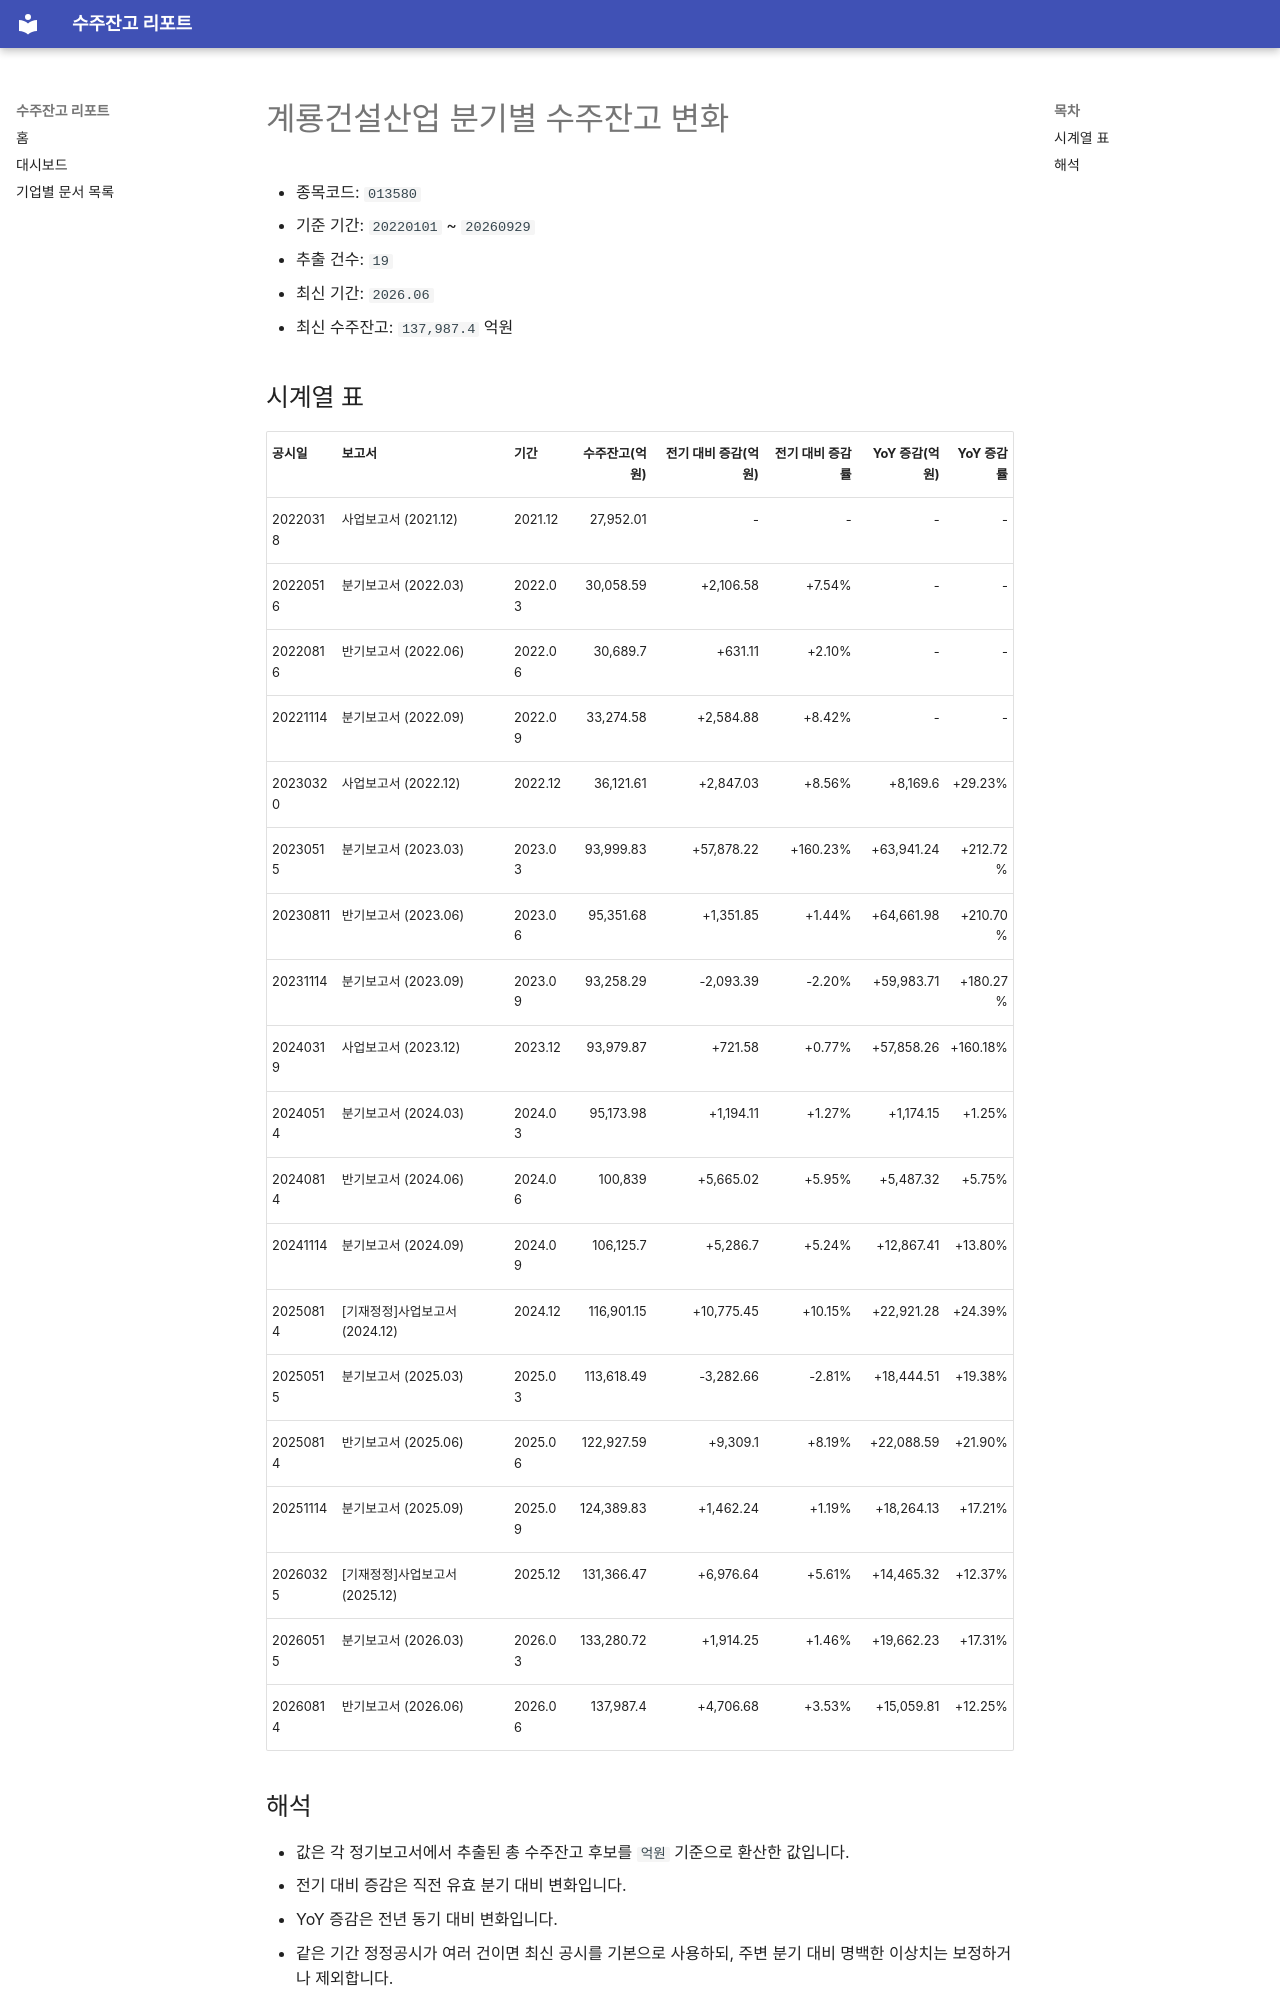

repository: agent-jaden/order-backlog-dashboard · page: companies/계룡건설산업_수주잔고(013580)/index.html · generator: mkdocs

# 계룡건설산업 분기별 수주잔고 변화

- 종목코드: `013580`
- 기준 기간: `20220101` ~ `20260929`
- 추출 건수: `19`
- 최신 기간: `2026.06`
- 최신 수주잔고: `137,987.4` 억원

## 시계열 표

| 공시일 | 보고서 | 기간 | 수주잔고(억원) | 전기 대비 증감(억원) | 전기 대비 증감률 | YoY 증감(억원) | YoY 증감률 |
| --- | --- | --- | ---: | ---: | ---: | ---: | ---: |
| 20220318 | 사업보고서 (2021.12) | 2021.12 | 27,952.01 | - | - | - | - |
| 20220516 | 분기보고서 (2022.03) | 2022.03 | 30,058.59 | +2,106.58 | +7.54% | - | - |
| 20220816 | 반기보고서 (2022.06) | 2022.06 | 30,689.7 | +631.11 | +2.10% | - | - |
| 20221114 | 분기보고서 (2022.09) | 2022.09 | 33,274.58 | +2,584.88 | +8.42% | - | - |
| 20230320 | 사업보고서 (2022.12) | 2022.12 | 36,121.61 | +2,847.03 | +8.56% | +8,169.6 | +29.23% |
| 20230515 | 분기보고서 (2023.03) | 2023.03 | 93,999.83 | +57,878.22 | +160.23% | +63,941.24 | +212.72% |
| 20230811 | 반기보고서 (2023.06) | 2023.06 | 95,351.68 | +1,351.85 | +1.44% | +64,661.98 | +210.70% |
| 20231114 | 분기보고서 (2023.09) | 2023.09 | 93,258.29 | -2,093.39 | -2.20% | +59,983.71 | +180.27% |
| 20240319 | 사업보고서 (2023.12) | 2023.12 | 93,979.87 | +721.58 | +0.77% | +57,858.26 | +160.18% |
| 20240514 | 분기보고서 (2024.03) | 2024.03 | 95,173.98 | +1,194.11 | +1.27% | +1,174.15 | +1.25% |
| 20240814 | 반기보고서 (2024.06) | 2024.06 | 100,839 | +5,665.02 | +5.95% | +5,487.32 | +5.75% |
| 20241114 | 분기보고서 (2024.09) | 2024.09 | 106,125.7 | +5,286.7 | +5.24% | +12,867.41 | +13.80% |
| 20250814 | [기재정정]사업보고서 (2024.12) | 2024.12 | 116,901.15 | +10,775.45 | +10.15% | +22,921.28 | +24.39% |
| 20250515 | 분기보고서 (2025.03) | 2025.03 | 113,618.49 | -3,282.66 | -2.81% | +18,444.51 | +19.38% |
| 20250814 | 반기보고서 (2025.06) | 2025.06 | 122,927.59 | +9,309.1 | +8.19% | +22,088.59 | +21.90% |
| 20251114 | 분기보고서 (2025.09) | 2025.09 | 124,389.83 | +1,462.24 | +1.19% | +18,264.13 | +17.21% |
| 20260325 | [기재정정]사업보고서 (2025.12) | 2025.12 | 131,366.47 | +6,976.64 | +5.61% | +14,465.32 | +12.37% |
| 20260515 | 분기보고서 (2026.03) | 2026.03 | 133,280.72 | +1,914.25 | +1.46% | +19,662.23 | +17.31% |
| 20260814 | 반기보고서 (2026.06) | 2026.06 | 137,987.4 | +4,706.68 | +3.53% | +15,059.81 | +12.25% |
